pico-8 play session: no input (idle), after a click and taps of 🅾, ❎, 🅾+❎, 🅾 in the second before t = 0

[t = 1 s] idle ~1s (no d-pad/buttons)
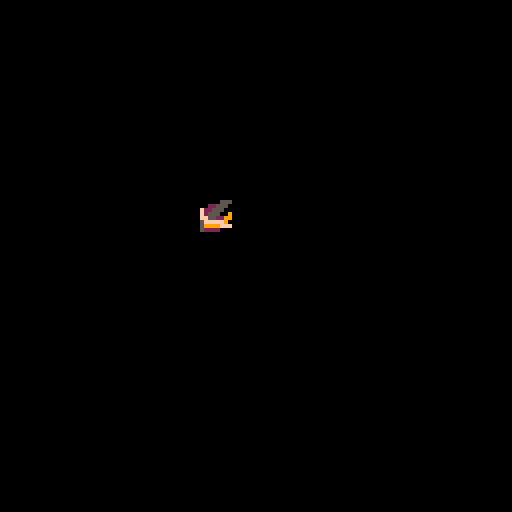

pico-8 cartridge
version 8
__lua__
-- cspr - char sprite
-- alan morgan

-- 97 with demo
-- 81 alone

function cspr_init()
	chars="0123456789abcdef"
	s2c={}
	for i=1,16 do
		c = i - 1
		s=sub(chars,i,i)
		s2c[s]=c
	end
end

-- the width is mandatory!
function cspr(txt, x, y, w)
	for i=1, #txt do
		local cur = s2c[sub(txt,i,i)]
		if cur < 16 then
			pset(x,y,cur)
		end

		if i % w == 0 then x -= w y += 1 end
		x+=1
	end
end

function _init()
	cspr_init()
end

function _draw()
	cls()
	cspr("0000055500225550f2255500f2555009ff5522995fffff9059999fff52222000", 50, 50, 8)
end
__gfx__
00000000000000000000000000000000000000000000000000000000000000000000000000000000000000000000000000000000000000000000000000000000
00000000000000000000000000000000000000000000000000000000000000000000000000000000000000000000000000000000000000000000000000000000
00700700000000000000000000000000000000000000000000000000000000000000000000000000000000000000000000000000000000000000000000000000
00077000000000000000000000000000000000000000000000000000000000000000000000000000000000000000000000000000000000000000000000000000
00077000000000000000000000000000000000000000000000000000000000000000000000000000000000000000000000000000000000000000000000000000
00700700000000000000000000000000000000000000000000000000000000000000000000000000000000000000000000000000000000000000000000000000
00000000000000000000000000000000000000000000000000000000000000000000000000000000000000000000000000000000000000000000000000000000
00000000000000000000000000000000000000000000000000000000000000000000000000000000000000000000000000000000000000000000000000000000
00000000000000000000000000000000000000000000000000000000000000000000000000000000000000000000000000000000000000000000000000000000
00000000000000000000000000000000000000000000000000000000000000000000000000000000000000000000000000000000000000000000000000000000
00000000000000000000000000000000000000000000000000000000000000000000000000000000000000000000000000000000000000000000000000000000
00000000000000000000000000000000000000000000000000000000000000000000000000000000000000000000000000000000000000000000000000000000
00000000000000000000000000000000000000000000000000000000000000000000000000000000000000000000000000000000000000000000000000000000
00000000000000000000000000000000000000000000000000000000000000000000000000000000000000000000000000000000000000000000000000000000
00000000000000000000000000000000000000000000000000000000000000000000000000000000000000000000000000000000000000000000000000000000
00000000000000000000000000000000000000000000000000000000000000000000000000000000000000000000000000000000000000000000000000000000
00000000000000000000000000000000000000000000000000000000000000000000000000000000000000000000000000000000000000000000000000000000
00000000000000000000000000000000000000000000000000000000000000000000000000000000000000000000000000000000000000000000000000000000
00000000000000000000000000000000000000000000000000000000000000000000000000000000000000000000000000000000000000000000000000000000
00000000000000000000000000000000000000000000000000000000000000000000000000000000000000000000000000000000000000000000000000000000
00000000000000000000000000000000000000000000000000000000000000000000000000000000000000000000000000000000000000000000000000000000
00000000000000000000000000000000000000000000000000000000000000000000000000000000000000000000000000000000000000000000000000000000
00000000000000000000000000000000000000000000000000000000000000000000000000000000000000000000000000000000000000000000000000000000
00000000000000000000000000000000000000000000000000000000000000000000000000000000000000000000000000000000000000000000000000000000
00000000000000000000000000000000000000000000000000000000000000000000000000000000000000000000000000000000000000000000000000000000
00000000000000000000000000000000000000000000000000000000000000000000000000000000000000000000000000000000000000000000000000000000
00000000000000000000000000000000000000000000000000000000000000000000000000000000000000000000000000000000000000000000000000000000
00000000000000000000000000000000000000000000000000000000000000000000000000000000000000000000000000000000000000000000000000000000
00000000000000000000000000000000000000000000000000000000000000000000000000000000000000000000000000000000000000000000000000000000
00000000000000000000000000000000000000000000000000000000000000000000000000000000000000000000000000000000000000000000000000000000
00000000000000000000000000000000000000000000000000000000000000000000000000000000000000000000000000000000000000000000000000000000
00000000000000000000000000000000000000000000000000000000000000000000000000000000000000000000000000000000000000000000000000000000
00000000000000000000000000000000000000000000000000000000000000000000000000000000000000000000000000000000000000000000000000000000
00000000000000000000000000000000000000000000000000000000000000000000000000000000000000000000000000000000000000000000000000000000
00000000000000000000000000000000000000000000000000000000000000000000000000000000000000000000000000000000000000000000000000000000
00000000000000000000000000000000000000000000000000000000000000000000000000000000000000000000000000000000000000000000000000000000
00000000000000000000000000000000000000000000000000000000000000000000000000000000000000000000000000000000000000000000000000000000
00000000000000000000000000000000000000000000000000000000000000000000000000000000000000000000000000000000000000000000000000000000
00000000000000000000000000000000000000000000000000000000000000000000000000000000000000000000000000000000000000000000000000000000
00000000000000000000000000000000000000000000000000000000000000000000000000000000000000000000000000000000000000000000000000000000
00000000000000000000000000000000000000000000000000000000000000000000000000000000000000000000000000000000000000000000000000000000
00000000000000000000000000000000000000000000000000000000000000000000000000000000000000000000000000000000000000000000000000000000
00000000000000000000000000000000000000000000000000000000000000000000000000000000000000000000000000000000000000000000000000000000
00000000000000000000000000000000000000000000000000000000000000000000000000000000000000000000000000000000000000000000000000000000
00000000000000000000000000000000000000000000000000000000000000000000000000000000000000000000000000000000000000000000000000000000
00000000000000000000000000000000000000000000000000000000000000000000000000000000000000000000000000000000000000000000000000000000
00000000000000000000000000000000000000000000000000000000000000000000000000000000000000000000000000000000000000000000000000000000
00000000000000000000000000000000000000000000000000000000000000000000000000000000000000000000000000000000000000000000000000000000
00000000000000000000000000000000000000000000000000000000000000000000000000000000000000000000000000000000000000000000000000000000
00000000000000000000000000000000000000000000000000000000000000000000000000000000000000000000000000000000000000000000000000000000
00000000000000000000000000000000000000000000000000000000000000000000000000000000000000000000000000000000000000000000000000000000
00000000000000000000000000000000000000000000000000000000000000000000000000000000000000000000000000000000000000000000000000000000
00000000000000000000000000000000000000000000000000000000000000000000000000000000000000000000000000000000000000000000000000000000
00000000000000000000000000000000000000000000000000000000000000000000000000000000000000000000000000000000000000000000000000000000
00000000000000000000000000000000000000000000000000000000000000000000000000000000000000000000000000000000000000000000000000000000
00000000000000000000000000000000000000000000000000000000000000000000000000000000000000000000000000000000000000000000000000000000
00000000000000000000000000000000000000000000000000000000000000000000000000000000000000000000000000000000000000000000000000000000
00000000000000000000000000000000000000000000000000000000000000000000000000000000000000000000000000000000000000000000000000000000
00000000000000000000000000000000000000000000000000000000000000000000000000000000000000000000000000000000000000000000000000000000
00000000000000000000000000000000000000000000000000000000000000000000000000000000000000000000000000000000000000000000000000000000
00000000000000000000000000000000000000000000000000000000000000000000000000000000000000000000000000000000000000000000000000000000
00000000000000000000000000000000000000000000000000000000000000000000000000000000000000000000000000000000000000000000000000000000
00000000000000000000000000000000000000000000000000000000000000000000000000000000000000000000000000000000000000000000000000000000
00000000000000000000000000000000000000000000000000000000000000000000000000000000000000000000000000000000000000000000000000000000
00000000000000000000000000000000000000000000000000000000000000000000000000000000000000000000000000000000000000000000000000000000
00000000000000000000000000000000000000000000000000000000000000000000000000000000000000000000000000000000000000000000000000000000
00000000000000000000000000000000000000000000000000000000000000000000000000000000000000000000000000000000000000000000000000000000
00000000000000000000000000000000000000000000000000000000000000000000000000000000000000000000000000000000000000000000000000000000
00000000000000000000000000000000000000000000000000000000000000000000000000000000000000000000000000000000000000000000000000000000
00000000000000000000000000000000000000000000000000000000000000000000000000000000000000000000000000000000000000000000000000000000
00000000000000000000000000000000000000000000000000000000000000000000000000000000000000000000000000000000000000000000000000000000
00000000000000000000000000000000000000000000000000000000000000000000000000000000000000000000000000000000000000000000000000000000
00000000000000000000000000000000000000000000000000000000000000000000000000000000000000000000000000000000000000000000000000000000
00000000000000000000000000000000000000000000000000000000000000000000000000000000000000000000000000000000000000000000000000000000
00000000000000000000000000000000000000000000000000000000000000000000000000000000000000000000000000000000000000000000000000000000
00000000000000000000000000000000000000000000000000000000000000000000000000000000000000000000000000000000000000000000000000000000
00000000000000000000000000000000000000000000000000000000000000000000000000000000000000000000000000000000000000000000000000000000
00000000000000000000000000000000000000000000000000000000000000000000000000000000000000000000000000000000000000000000000000000000
00000000000000000000000000000000000000000000000000000000000000000000000000000000000000000000000000000000000000000000000000000000
00000000000000000000000000000000000000000000000000000000000000000000000000000000000000000000000000000000000000000000000000000000
00000000000000000000000000000000000000000000000000000000000000000000000000000000000000000000000000000000000000000000000000000000
00000000000000000000000000000000000000000000000000000000000000000000000000000000000000000000000000000000000000000000000000000000
00000000000000000000000000000000000000000000000000000000000000000000000000000000000000000000000000000000000000000000000000000000
00000000000000000000000000000000000000000000000000000000000000000000000000000000000000000000000000000000000000000000000000000000
00000000000000000000000000000000000000000000000000000000000000000000000000000000000000000000000000000000000000000000000000000000
00000000000000000000000000000000000000000000000000000000000000000000000000000000000000000000000000000000000000000000000000000000
00000000000000000000000000000000000000000000000000000000000000000000000000000000000000000000000000000000000000000000000000000000
00000000000000000000000000000000000000000000000000000000000000000000000000000000000000000000000000000000000000000000000000000000
00000000000000000000000000000000000000000000000000000000000000000000000000000000000000000000000000000000000000000000000000000000
00000000000000000000000000000000000000000000000000000000000000000000000000000000000000000000000000000000000000000000000000000000
00000000000000000000000000000000000000000000000000000000000000000000000000000000000000000000000000000000000000000000000000000000
00000000000000000000000000000000000000000000000000000000000000000000000000000000000000000000000000000000000000000000000000000000
00000000000000000000000000000000000000000000000000000000000000000000000000000000000000000000000000000000000000000000000000000000
00000000000000000000000000000000000000000000000000000000000000000000000000000000000000000000000000000000000000000000000000000000
00000000000000000000000000000000000000000000000000000000000000000000000000000000000000000000000000000000000000000000000000000000
00000000000000000000000000000000000000000000000000000000000000000000000000000000000000000000000000000000000000000000000000000000
00000000000000000000000000000000000000000000000000000000000000000000000000000000000000000000000000000000000000000000000000000000
00000000000000000000000000000000000000000000000000000000000000000000000000000000000000000000000000000000000000000000000000000000
00000000000000000000000000000000000000000000000000000000000000000000000000000000000000000000000000000000000000000000000000000000
00000000000000000000000000000000000000000000000000000000000000000000000000000000000000000000000000000000000000000000000000000000
00000000000000000000000000000000000000000000000000000000000000000000000000000000000000000000000000000000000000000000000000000000
00000000000000000000000000000000000000000000000000000000000000000000000000000000000000000000000000000000000000000000000000000000
00000000000000000000000000000000000000000000000000000000000000000000000000000000000000000000000000000000000000000000000000000000
00000000000000000000000000000000000000000000000000000000000000000000000000000000000000000000000000000000000000000000000000000000
00000000000000000000000000000000000000000000000000000000000000000000000000000000000000000000000000000000000000000000000000000000
00000000000000000000000000000000000000000000000000000000000000000000000000000000000000000000000000000000000000000000000000000000
00000000000000000000000000000000000000000000000000000000000000000000000000000000000000000000000000000000000000000000000000000000
00000000000000000000000000000000000000000000000000000000000000000000000000000000000000000000000000000000000000000000000000000000
00000000000000000000000000000000000000000000000000000000000000000000000000000000000000000000000000000000000000000000000000000000
00000000000000000000000000000000000000000000000000000000000000000000000000000000000000000000000000000000000000000000000000000000
00000000000000000000000000000000000000000000000000000000000000000000000000000000000000000000000000000000000000000000000000000000
00000000000000000000000000000000000000000000000000000000000000000000000000000000000000000000000000000000000000000000000000000000
00000000000000000000000000000000000000000000000000000000000000000000000000000000000000000000000000000000000000000000000000000000
00000000000000000000000000000000000000000000000000000000000000000000000000000000000000000000000000000000000000000000000000000000
00000000000000000000000000000000000000000000000000000000000000000000000000000000000000000000000000000000000000000000000000000000
00000000000000000000000000000000000000000000000000000000000000000000000000000000000000000000000000000000000000000000000000000000
00000000000000000000000000000000000000000000000000000000000000000000000000000000000000000000000000000000000000000000000000000000
00000000000000000000000000000000000000000000000000000000000000000000000000000000000000000000000000000000000000000000000000000000
00000000000000000000000000000000000000000000000000000000000000000000000000000000000000000000000000000000000000000000000000000000
00000000000000000000000000000000000000000000000000000000000000000000000000000000000000000000000000000000000000000000000000000000
00000000000000000000000000000000000000000000000000000000000000000000000000000000000000000000000000000000000000000000000000000000
00000000000000000000000000000000000000000000000000000000000000000000000000000000000000000000000000000000000000000000000000000000
00000000000000000000000000000000000000000000000000000000000000000000000000000000000000000000000000000000000000000000000000000000
00000000000000000000000000000000000000000000000000000000000000000000000000000000000000000000000000000000000000000000000000000000
00000000000000000000000000000000000000000000000000000000000000000000000000000000000000000000000000000000000000000000000000000000
00000000000000000000000000000000000000000000000000000000000000000000000000000000000000000000000000000000000000000000000000000000
00000000000000000000000000000000000000000000000000000000000000000000000000000000000000000000000000000000000000000000000000000000
00000000000000000000000000000000000000000000000000000000000000000000000000000000000000000000000000000000000000000000000000000000
__gff__
0000000000000000000000000000000000000000000000000000000000000000000000000000000000000000000000000000000000000000000000000000000000000000000000000000000000000000000000000000000000000000000000000000000000000000000000000000000000000000000000000000000000000000
0000000000000000000000000000000000000000000000000000000000000000000000000000000000000000000000000000000000000000000000000000000000000000000000000000000000000000000000000000000000000000000000000000000000000000000000000000000000000000000000000000000000000000
__map__
0000000000000000000000000000000000000000000000000000000000000000000000000000000000000000000000000000000000000000000000000000000000000000000000000000000000000000000000000000000000000000000000000000000000000000000000000000000000000000000000000000000000000000
0000000000000000000000000000000000000000000000000000000000000000000000000000000000000000000000000000000000000000000000000000000000000000000000000000000000000000000000000000000000000000000000000000000000000000000000000000000000000000000000000000000000000000
0000000000000000000000000000000000000000000000000000000000000000000000000000000000000000000000000000000000000000000000000000000000000000000000000000000000000000000000000000000000000000000000000000000000000000000000000000000000000000000000000000000000000000
0000000000000000000000000000000000000000000000000000000000000000000000000000000000000000000000000000000000000000000000000000000000000000000000000000000000000000000000000000000000000000000000000000000000000000000000000000000000000000000000000000000000000000
0000000000000000000000000000000000000000000000000000000000000000000000000000000000000000000000000000000000000000000000000000000000000000000000000000000000000000000000000000000000000000000000000000000000000000000000000000000000000000000000000000000000000000
0000000000000000000000000000000000000000000000000000000000000000000000000000000000000000000000000000000000000000000000000000000000000000000000000000000000000000000000000000000000000000000000000000000000000000000000000000000000000000000000000000000000000000
0000000000000000000000000000000000000000000000000000000000000000000000000000000000000000000000000000000000000000000000000000000000000000000000000000000000000000000000000000000000000000000000000000000000000000000000000000000000000000000000000000000000000000
0000000000000000000000000000000000000000000000000000000000000000000000000000000000000000000000000000000000000000000000000000000000000000000000000000000000000000000000000000000000000000000000000000000000000000000000000000000000000000000000000000000000000000
0000000000000000000000000000000000000000000000000000000000000000000000000000000000000000000000000000000000000000000000000000000000000000000000000000000000000000000000000000000000000000000000000000000000000000000000000000000000000000000000000000000000000000
0000000000000000000000000000000000000000000000000000000000000000000000000000000000000000000000000000000000000000000000000000000000000000000000000000000000000000000000000000000000000000000000000000000000000000000000000000000000000000000000000000000000000000
0000000000000000000000000000000000000000000000000000000000000000000000000000000000000000000000000000000000000000000000000000000000000000000000000000000000000000000000000000000000000000000000000000000000000000000000000000000000000000000000000000000000000000
0000000000000000000000000000000000000000000000000000000000000000000000000000000000000000000000000000000000000000000000000000000000000000000000000000000000000000000000000000000000000000000000000000000000000000000000000000000000000000000000000000000000000000
0000000000000000000000000000000000000000000000000000000000000000000000000000000000000000000000000000000000000000000000000000000000000000000000000000000000000000000000000000000000000000000000000000000000000000000000000000000000000000000000000000000000000000
0000000000000000000000000000000000000000000000000000000000000000000000000000000000000000000000000000000000000000000000000000000000000000000000000000000000000000000000000000000000000000000000000000000000000000000000000000000000000000000000000000000000000000
0000000000000000000000000000000000000000000000000000000000000000000000000000000000000000000000000000000000000000000000000000000000000000000000000000000000000000000000000000000000000000000000000000000000000000000000000000000000000000000000000000000000000000
0000000000000000000000000000000000000000000000000000000000000000000000000000000000000000000000000000000000000000000000000000000000000000000000000000000000000000000000000000000000000000000000000000000000000000000000000000000000000000000000000000000000000000
0000000000000000000000000000000000000000000000000000000000000000000000000000000000000000000000000000000000000000000000000000000000000000000000000000000000000000000000000000000000000000000000000000000000000000000000000000000000000000000000000000000000000000
0000000000000000000000000000000000000000000000000000000000000000000000000000000000000000000000000000000000000000000000000000000000000000000000000000000000000000000000000000000000000000000000000000000000000000000000000000000000000000000000000000000000000000
0000000000000000000000000000000000000000000000000000000000000000000000000000000000000000000000000000000000000000000000000000000000000000000000000000000000000000000000000000000000000000000000000000000000000000000000000000000000000000000000000000000000000000
0000000000000000000000000000000000000000000000000000000000000000000000000000000000000000000000000000000000000000000000000000000000000000000000000000000000000000000000000000000000000000000000000000000000000000000000000000000000000000000000000000000000000000
0000000000000000000000000000000000000000000000000000000000000000000000000000000000000000000000000000000000000000000000000000000000000000000000000000000000000000000000000000000000000000000000000000000000000000000000000000000000000000000000000000000000000000
0000000000000000000000000000000000000000000000000000000000000000000000000000000000000000000000000000000000000000000000000000000000000000000000000000000000000000000000000000000000000000000000000000000000000000000000000000000000000000000000000000000000000000
0000000000000000000000000000000000000000000000000000000000000000000000000000000000000000000000000000000000000000000000000000000000000000000000000000000000000000000000000000000000000000000000000000000000000000000000000000000000000000000000000000000000000000
0000000000000000000000000000000000000000000000000000000000000000000000000000000000000000000000000000000000000000000000000000000000000000000000000000000000000000000000000000000000000000000000000000000000000000000000000000000000000000000000000000000000000000
0000000000000000000000000000000000000000000000000000000000000000000000000000000000000000000000000000000000000000000000000000000000000000000000000000000000000000000000000000000000000000000000000000000000000000000000000000000000000000000000000000000000000000
0000000000000000000000000000000000000000000000000000000000000000000000000000000000000000000000000000000000000000000000000000000000000000000000000000000000000000000000000000000000000000000000000000000000000000000000000000000000000000000000000000000000000000
0000000000000000000000000000000000000000000000000000000000000000000000000000000000000000000000000000000000000000000000000000000000000000000000000000000000000000000000000000000000000000000000000000000000000000000000000000000000000000000000000000000000000000
0000000000000000000000000000000000000000000000000000000000000000000000000000000000000000000000000000000000000000000000000000000000000000000000000000000000000000000000000000000000000000000000000000000000000000000000000000000000000000000000000000000000000000
0000000000000000000000000000000000000000000000000000000000000000000000000000000000000000000000000000000000000000000000000000000000000000000000000000000000000000000000000000000000000000000000000000000000000000000000000000000000000000000000000000000000000000
0000000000000000000000000000000000000000000000000000000000000000000000000000000000000000000000000000000000000000000000000000000000000000000000000000000000000000000000000000000000000000000000000000000000000000000000000000000000000000000000000000000000000000
0000000000000000000000000000000000000000000000000000000000000000000000000000000000000000000000000000000000000000000000000000000000000000000000000000000000000000000000000000000000000000000000000000000000000000000000000000000000000000000000000000000000000000
0000000000000000000000000000000000000000000000000000000000000000000000000000000000000000000000000000000000000000000000000000000000000000000000000000000000000000000000000000000000000000000000000000000000000000000000000000000000000000000000000000000000000000
